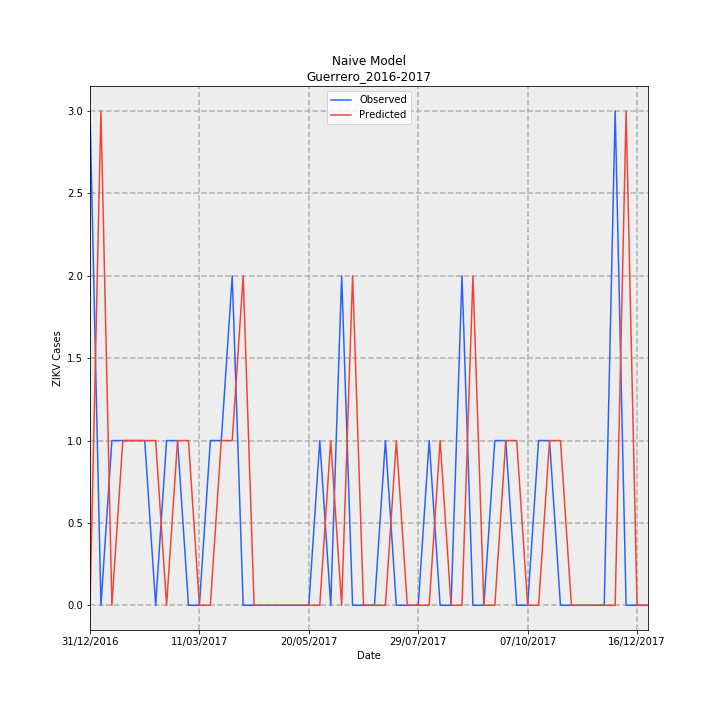

The data file committed next to this chart (first rows):
Date, Observed, Predicted, error
31/12/2016, 3, 0, -3
07/01/2017, 0, 3, 3
14/01/2017, 1, 0, -1
21/01/2017, 1, 1, 0
28/01/2017, 1, 1, 0
04/02/2017, 1, 1, 0
11/02/2017, 0, 1, 1
18/02/2017, 1, 0, -1
25/02/2017, 1, 1, 0
04/03/2017, 0, 1, 1
11/03/2017, 0, 0, 0
18/03/2017, 1, 0, -1
25/03/2017, 1, 1, 0
01/04/2017, 2, 1, -1
08/04/2017, 0, 2, 2
15/04/2017, 0, 0, 0
22/04/2017, 0, 0, 0
29/04/2017, 0, 0, 0
06/05/2017, 0, 0, 0
13/05/2017, 0, 0, 0
20/05/2017, 0, 0, 0
27/05/2017, 1, 0, -1
03/06/2017, 0, 1, 1
10/06/2017, 2, 0, -2
17/06/2017, 0, 2, 2
24/06/2017, 0, 0, 0
01/07/2017, 0, 0, 0
08/07/2017, 1, 0, -1
15/07/2017, 0, 1, 1
22/07/2017, 0, 0, 0
29/07/2017, 0, 0, 0
05/08/2017, 1, 0, -1
12/08/2017, 0, 1, 1
19/08/2017, 0, 0, 0
26/08/2017, 2, 0, -2
02/09/2017, 0, 2, 2
09/09/2017, 0, 0, 0
16/09/2017, 1, 0, -1
23/09/2017, 1, 1, 0
30/09/2017, 0, 1, 1
07/10/2017, 0, 0, 0
14/10/2017, 1, 0, -1
21/10/2017, 1, 1, 0
28/10/2017, 0, 1, 1
04/11/2017, 0, 0, 0
11/11/2017, 0, 0, 0
18/11/2017, 0, 0, 0
25/11/2017, 0, 0, 0
02/12/2017, 3, 0, -3
09/12/2017, 0, 3, 3
16/12/2017, 0, 0, 0
23/12/2017, 0, 0, 0
